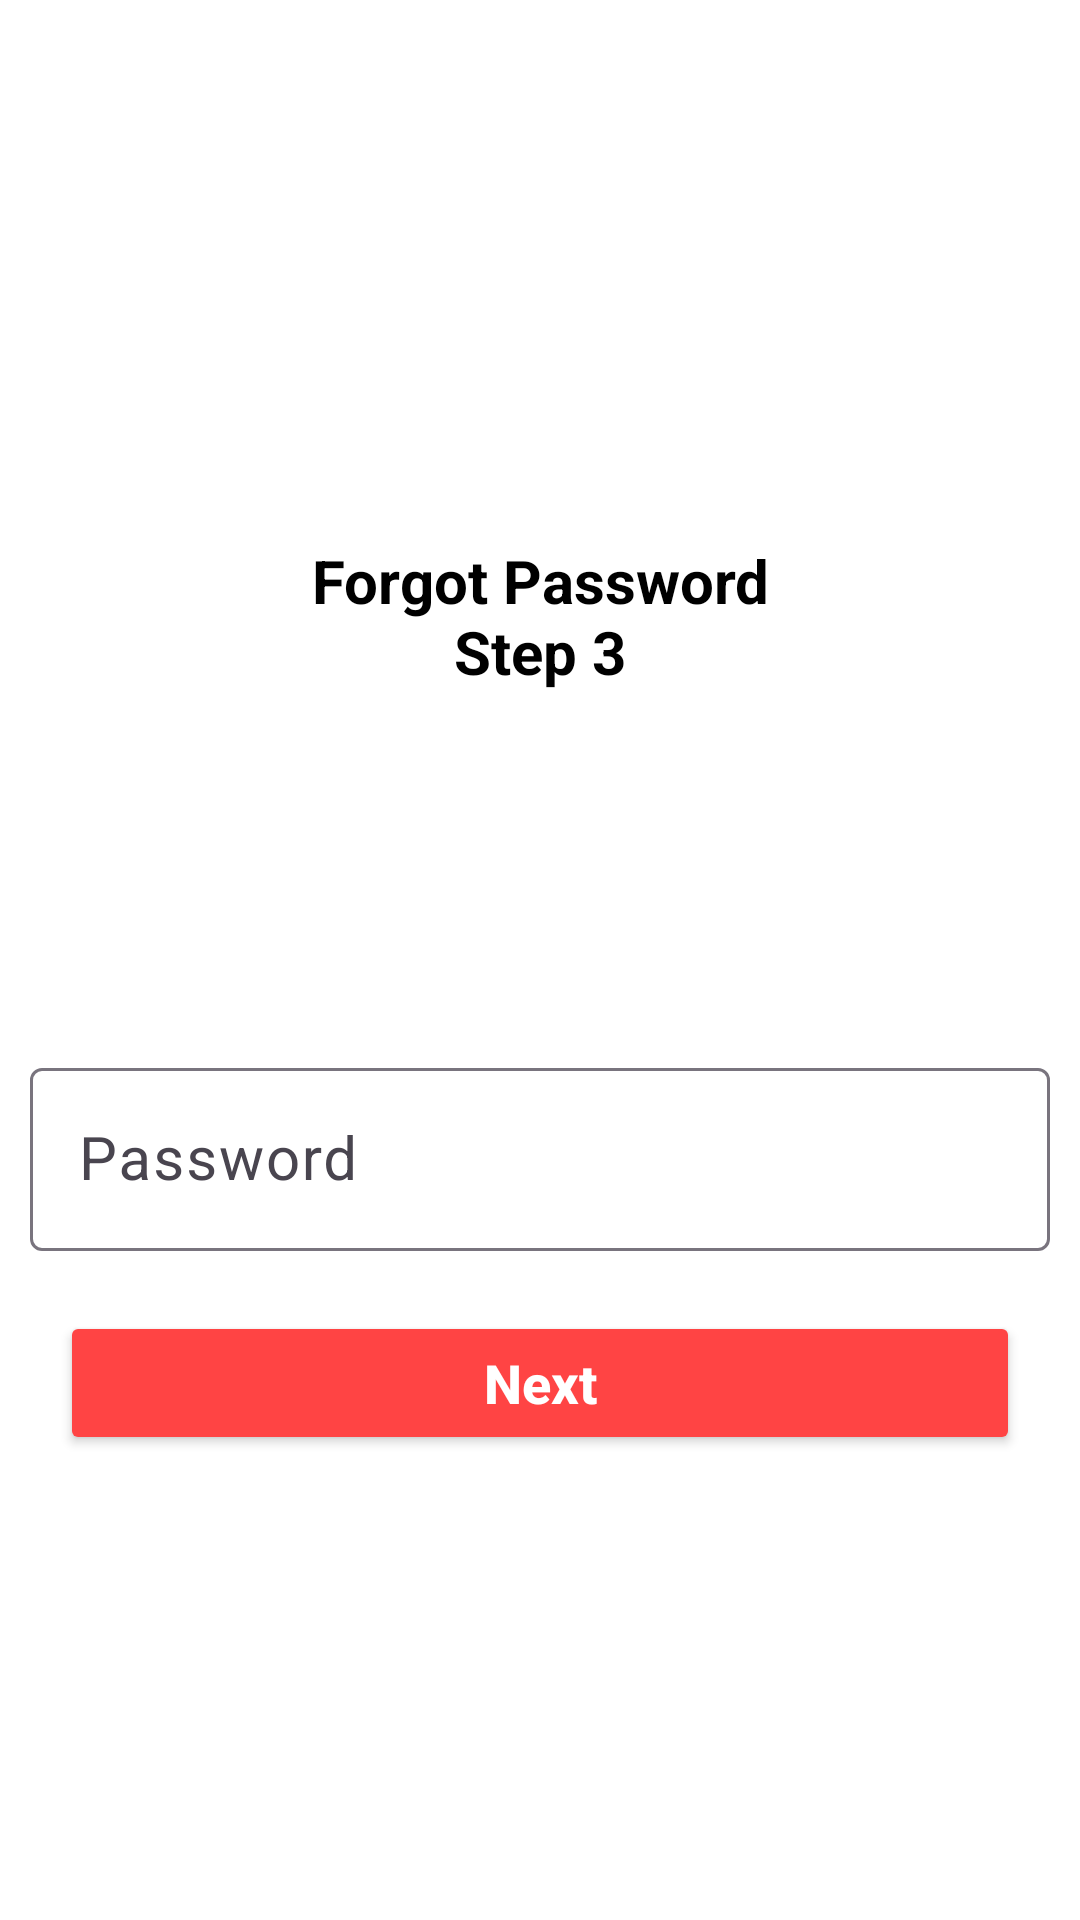

Here is an Android app screen rendered from its layout file. Give the layout XML and the strings, colors and styles it references.
<!-- AndroidManifest.xml: application theme Theme.BloodLinks -->
<!-- res/layout/activity_fp3.xml -->
<?xml version="1.0" encoding="utf-8"?>
<ScrollView xmlns:android="http://schemas.android.com/apk/res/android"
    xmlns:app="http://schemas.android.com/apk/res-auto"
    xmlns:tools="http://schemas.android.com/tools"
    android:id="@+id/main"
    android:layout_width="match_parent"
    android:layout_height="match_parent"
    android:background="@color/white"
    tools:context=".Activities.Fp1">

    <LinearLayout
        android:orientation="vertical"
        android:layout_width="match_parent"
        android:layout_height="wrap_content">


        <TextView
            android:layout_width="match_parent"
            android:layout_height="wrap_content"
            android:layout_marginTop="80dp"
            android:padding="100dp"
            android:text="Forgot Password Step 3"
            android:textAlignment="center"
            android:textColor="@android:color/black"
            android:textSize="20sp"
            android:textStyle="bold" />

        <com.google.android.material.textfield.TextInputLayout
            android:layout_width="match_parent"
            android:layout_height="wrap_content"
            android:layout_marginStart="10dp"
            android:layout_marginTop="20dp"
            android:layout_marginEnd="10dp">

            <EditText
                android:id="@+id/password"
                android:layout_width="match_parent"
                android:layout_height="wrap_content"
                android:hint="@string/password"
                android:inputType="textPassword"
                android:textColor="@color/black"
                android:textSize="20sp" />
        </com.google.android.material.textfield.TextInputLayout>
        <Button
            android:id="@+id/next_button"
            android:layout_width="match_parent"
            android:layout_height="wrap_content"
            android:layout_margin="20dp"
            android:backgroundTint="@android:color/holo_red_light"
            android:text="Next"
            android:textAllCaps="false"
            android:textColor="@android:color/white"
            android:textSize="18sp"
            android:textStyle="bold" />
    </LinearLayout>
</ScrollView>
<!-- resources referenced by this layout -->
<resources>
  <color name="black">#FF000000</color>
  <color name="white">#FFFFFFFF</color>
  <string name="password">Password</string>
  <style name="Theme.BloodLinks" parent="Base.Theme.BloodLinks" />
  <style name="Base.Theme.BloodLinks" parent="Theme.Material3.DayNight.NoActionBar">
          
          
      </style>
</resources>
